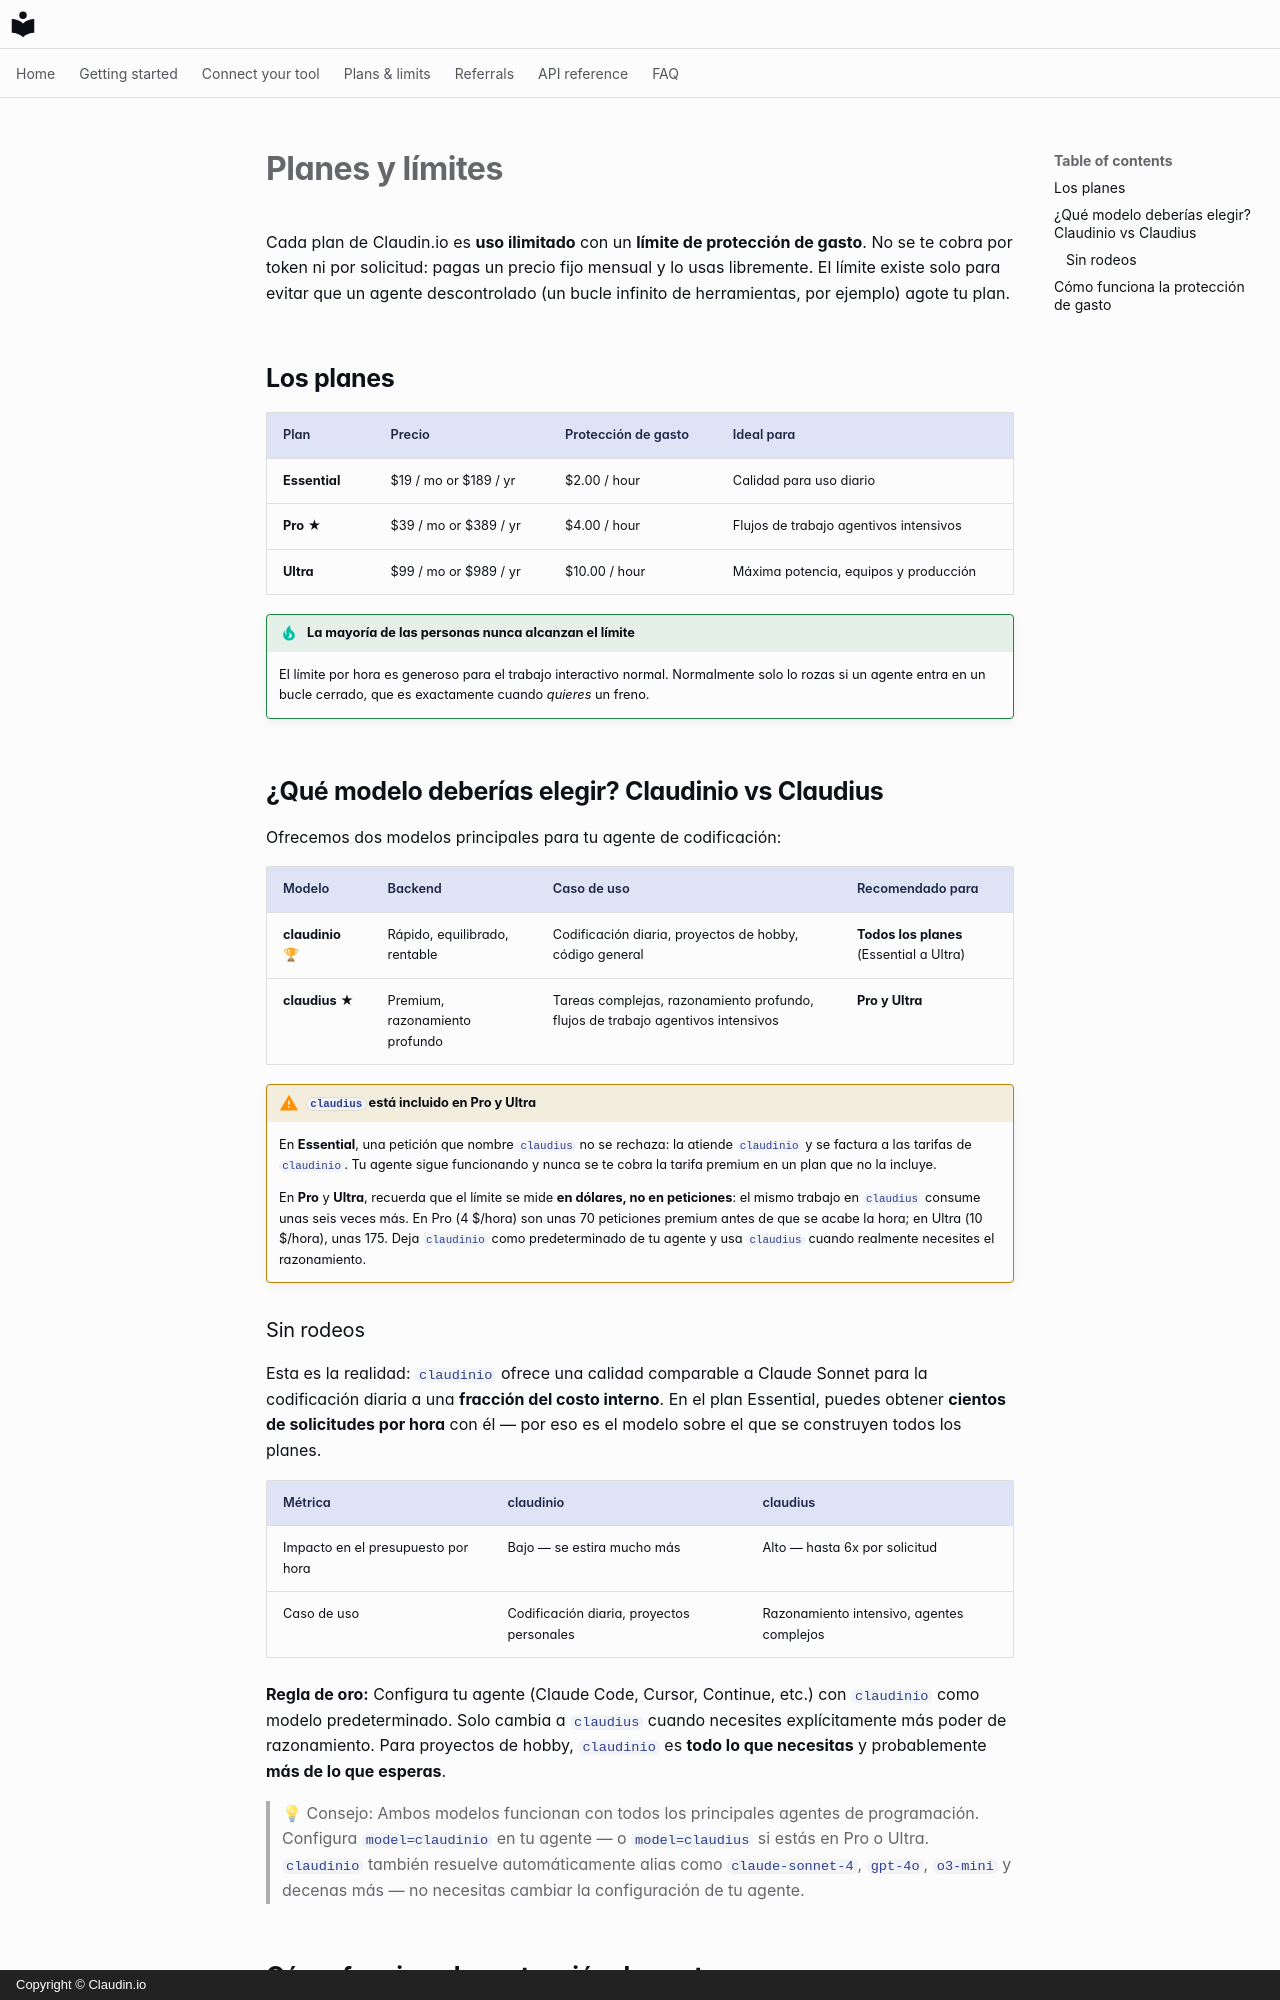

repository: claudin-io/docs · page: plans.es/index.html · generator: mkdocs · copyright: Copyright © Claudin.io

# Planes y límites

Cada plan de Claudin.io es **uso ilimitado** con un **límite de protección de gasto**.
No se te cobra por token ni por solicitud: pagas un precio fijo mensual y lo usas libremente.
El límite existe solo para evitar que un agente descontrolado (un bucle infinito de herramientas, por ejemplo) agote tu plan.

## Los planes

| Plan | Precio | Protección de gasto | Ideal para |
| --- | --- | --- | --- |
| **Essential** | $19 / mo or $189 / yr | $2.00 / hour | Calidad para uso diario |
| **Pro** ★ | $39 / mo or $389 / yr | $4.00 / hour | Flujos de trabajo agentivos intensivos |
| **Ultra** | $99 / mo or $989 / yr | $10.00 / hour | Máxima potencia, equipos y producción |

!!! tip "La mayoría de las personas nunca alcanzan el límite"
    El límite por hora es generoso para el trabajo interactivo normal. Normalmente solo lo rozas si un agente entra en un bucle cerrado, que es exactamente cuando *quieres* un freno.

## ¿Qué modelo deberías elegir? Claudinio vs Claudius

Ofrecemos dos modelos principales para tu agente de codificación:

| Modelo | Backend | Caso de uso | Recomendado para |
| --- | --- | --- | --- |
| **claudinio** 🏆 | Rápido, equilibrado, rentable | Codificación diaria, proyectos de hobby, código general | **Todos los planes** (Essential a Ultra) |
| **claudius** ★ | Premium, razonamiento profundo | Tareas complejas, razonamiento profundo, flujos de trabajo agentivos intensivos | **Pro y Ultra** |
!!! warning "`claudius` está incluido en Pro y Ultra"
    En **Essential**, una petición que nombre `claudius` no se rechaza: la atiende `claudinio` y se factura a las tarifas de `claudinio`. Tu agente sigue funcionando y nunca se te cobra la tarifa premium en un plan que no la incluye.

    En **Pro** y **Ultra**, recuerda que el límite se mide **en dólares, no en peticiones**: el mismo trabajo en `claudius` consume unas seis veces más. En Pro (4 $/hora) son unas 70 peticiones premium antes de que se acabe la hora; en Ultra (10 $/hora), unas 175. Deja `claudinio` como predeterminado de tu agente y usa `claudius` cuando realmente necesites el razonamiento.

### Sin rodeos

Esta es la realidad: `claudinio` ofrece una calidad comparable a Claude Sonnet para la codificación diaria a una **fracción del costo interno**. En el plan Essential, puedes obtener **cientos de solicitudes por hora** con él — por eso es el modelo sobre el que se construyen todos los planes.

| Métrica | claudinio | claudius |
| --- | --- | --- |
| Impacto en el presupuesto por hora | Bajo — se estira mucho más | Alto — hasta 6x por solicitud |
| Caso de uso | Codificación diaria, proyectos personales | Razonamiento intensivo, agentes complejos |

**Regla de oro:** Configura tu agente (Claude Code, Cursor, Continue, etc.) con `claudinio` como modelo predeterminado. Solo cambia a `claudius` cuando necesites explícitamente más poder de razonamiento. Para proyectos de hobby, `claudinio` es **todo lo que necesitas** y probablemente **más de lo que esperas**.

> 💡 Consejo: Ambos modelos funcionan con todos los principales agentes de programación. Configura `model=claudinio` en tu agente — o `model=claudius` si estás en Pro o Ultra. `claudinio` también resuelve automáticamente alias como `claude-sonnet-4`, `gpt-4o`, `o3-mini` y decenas más — no necesitas cambiar la configuración de tu agente.
